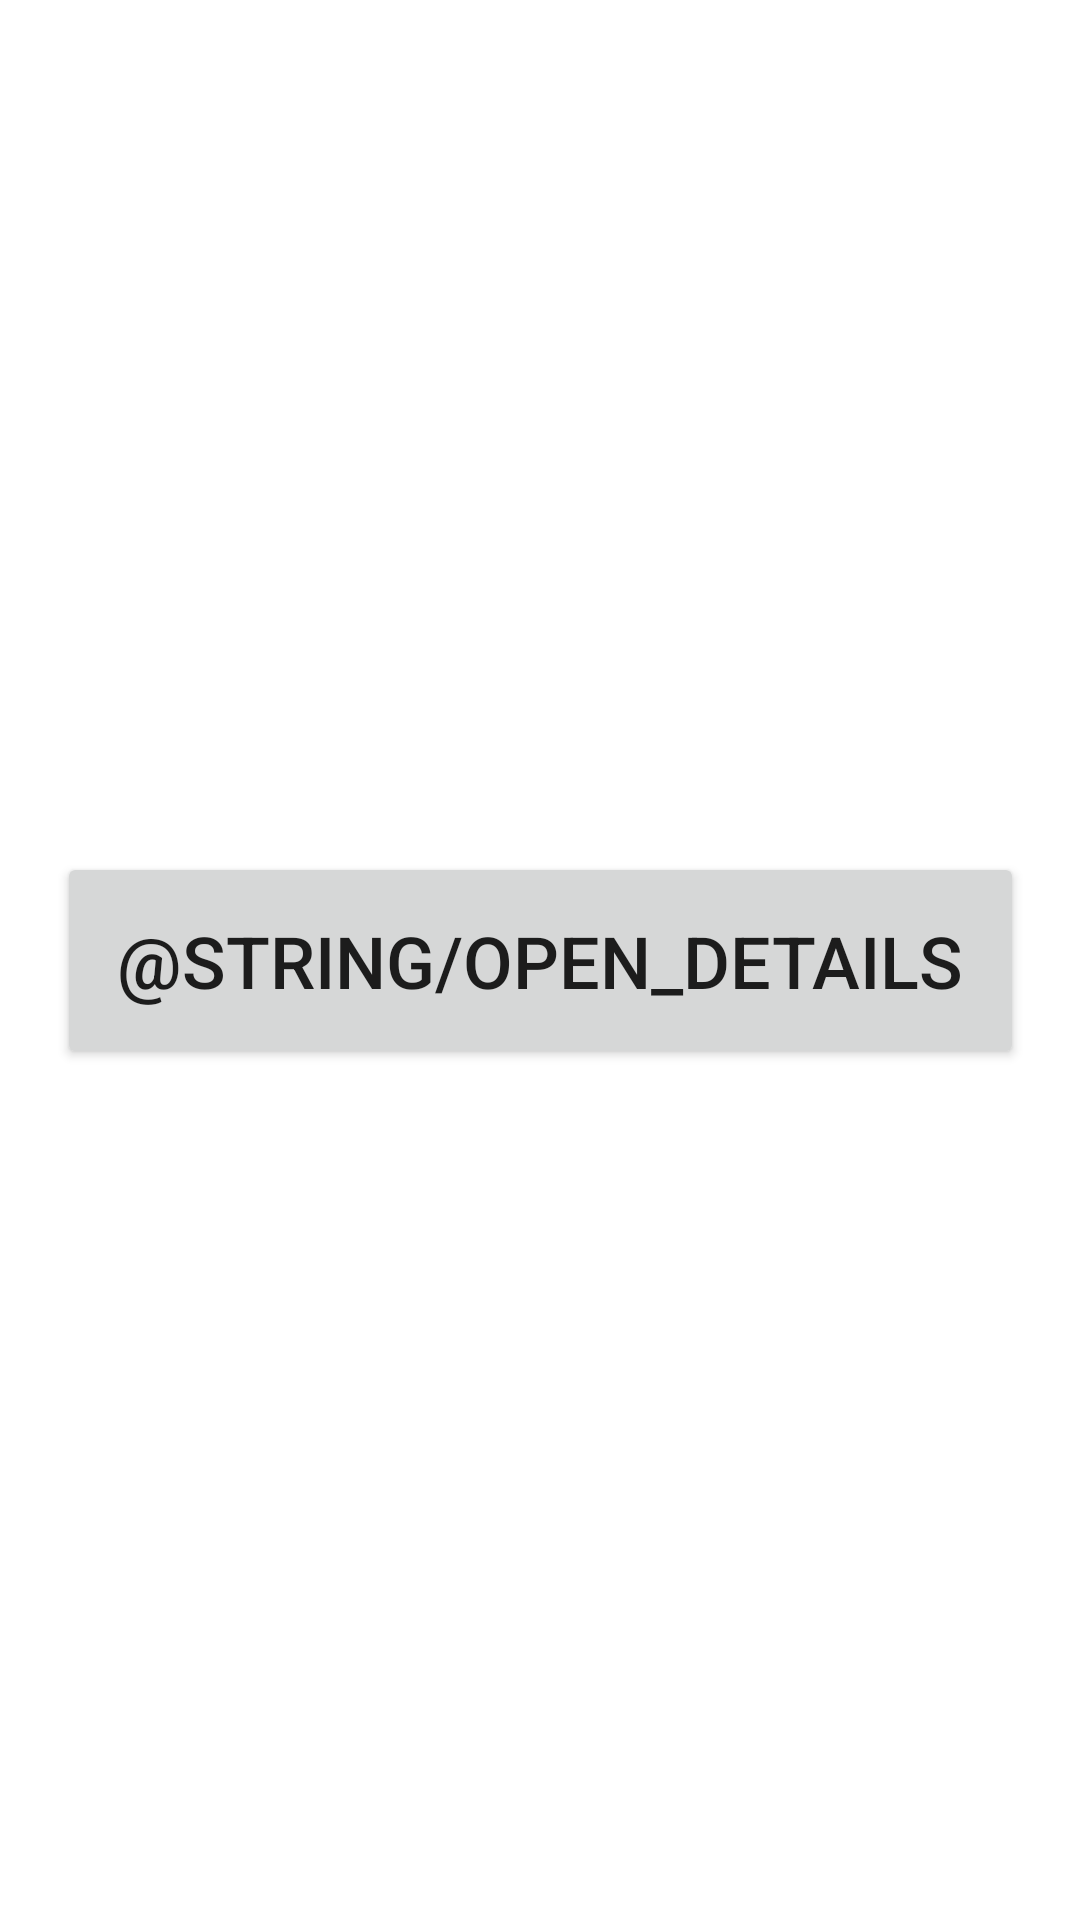

Reconstruct the res/layout file that produces this screen, plus the resources it refers to.
<!-- AndroidManifest.xml: application theme Theme.AcademyDI -->
<!-- res/layout/home_fragment.xml -->
<?xml version="1.0" encoding="utf-8"?>
<androidx.constraintlayout.widget.ConstraintLayout xmlns:android="http://schemas.android.com/apk/res/android"
    xmlns:app="http://schemas.android.com/apk/res-auto"
    android:layout_width="match_parent"
    android:layout_height="match_parent">

    <Button
        android:id="@+id/button"
        android:layout_width="wrap_content"
        android:layout_height="wrap_content"
        android:gravity="center"
        android:padding="20dp"
        android:text="@string/open_details"
        android:textSize="24sp"
        app:layout_constraintBottom_toBottomOf="parent"
        app:layout_constraintEnd_toEndOf="parent"
        app:layout_constraintStart_toStartOf="parent"
        app:layout_constraintTop_toTopOf="parent" />
</androidx.constraintlayout.widget.ConstraintLayout>
<!-- resources referenced by this layout -->
<resources>
  <style name="Theme.AcademyDI" parent="Theme.MaterialComponents.DayNight.DarkActionBar">
          
          <item name="colorPrimary">@color/purple_500</item>
          <item name="colorPrimaryVariant">@color/purple_700</item>
          <item name="colorOnPrimary">@color/white</item>
          
          <item name="colorSecondary">@color/teal_200</item>
          <item name="colorSecondaryVariant">@color/teal_700</item>
          <item name="colorOnSecondary">@color/black</item>
          
          <item name="android:statusBarColor" tools:targetApi="l">?attr/colorPrimaryVariant</item>
          
      </style>
  <!-- not gathered from this repository: default colours our renderer supplied (Android Studio template values) -->
  <color name="purple_500">#FF6200EE</color>
  <color name="purple_700">#FF3700B3</color>
  <color name="teal_200">#FF03DAC5</color>
  <color name="teal_700">#FF018786</color>
  <color name="black">#FF000000</color>
  <color name="white">#FFFFFFFF</color>
</resources>
